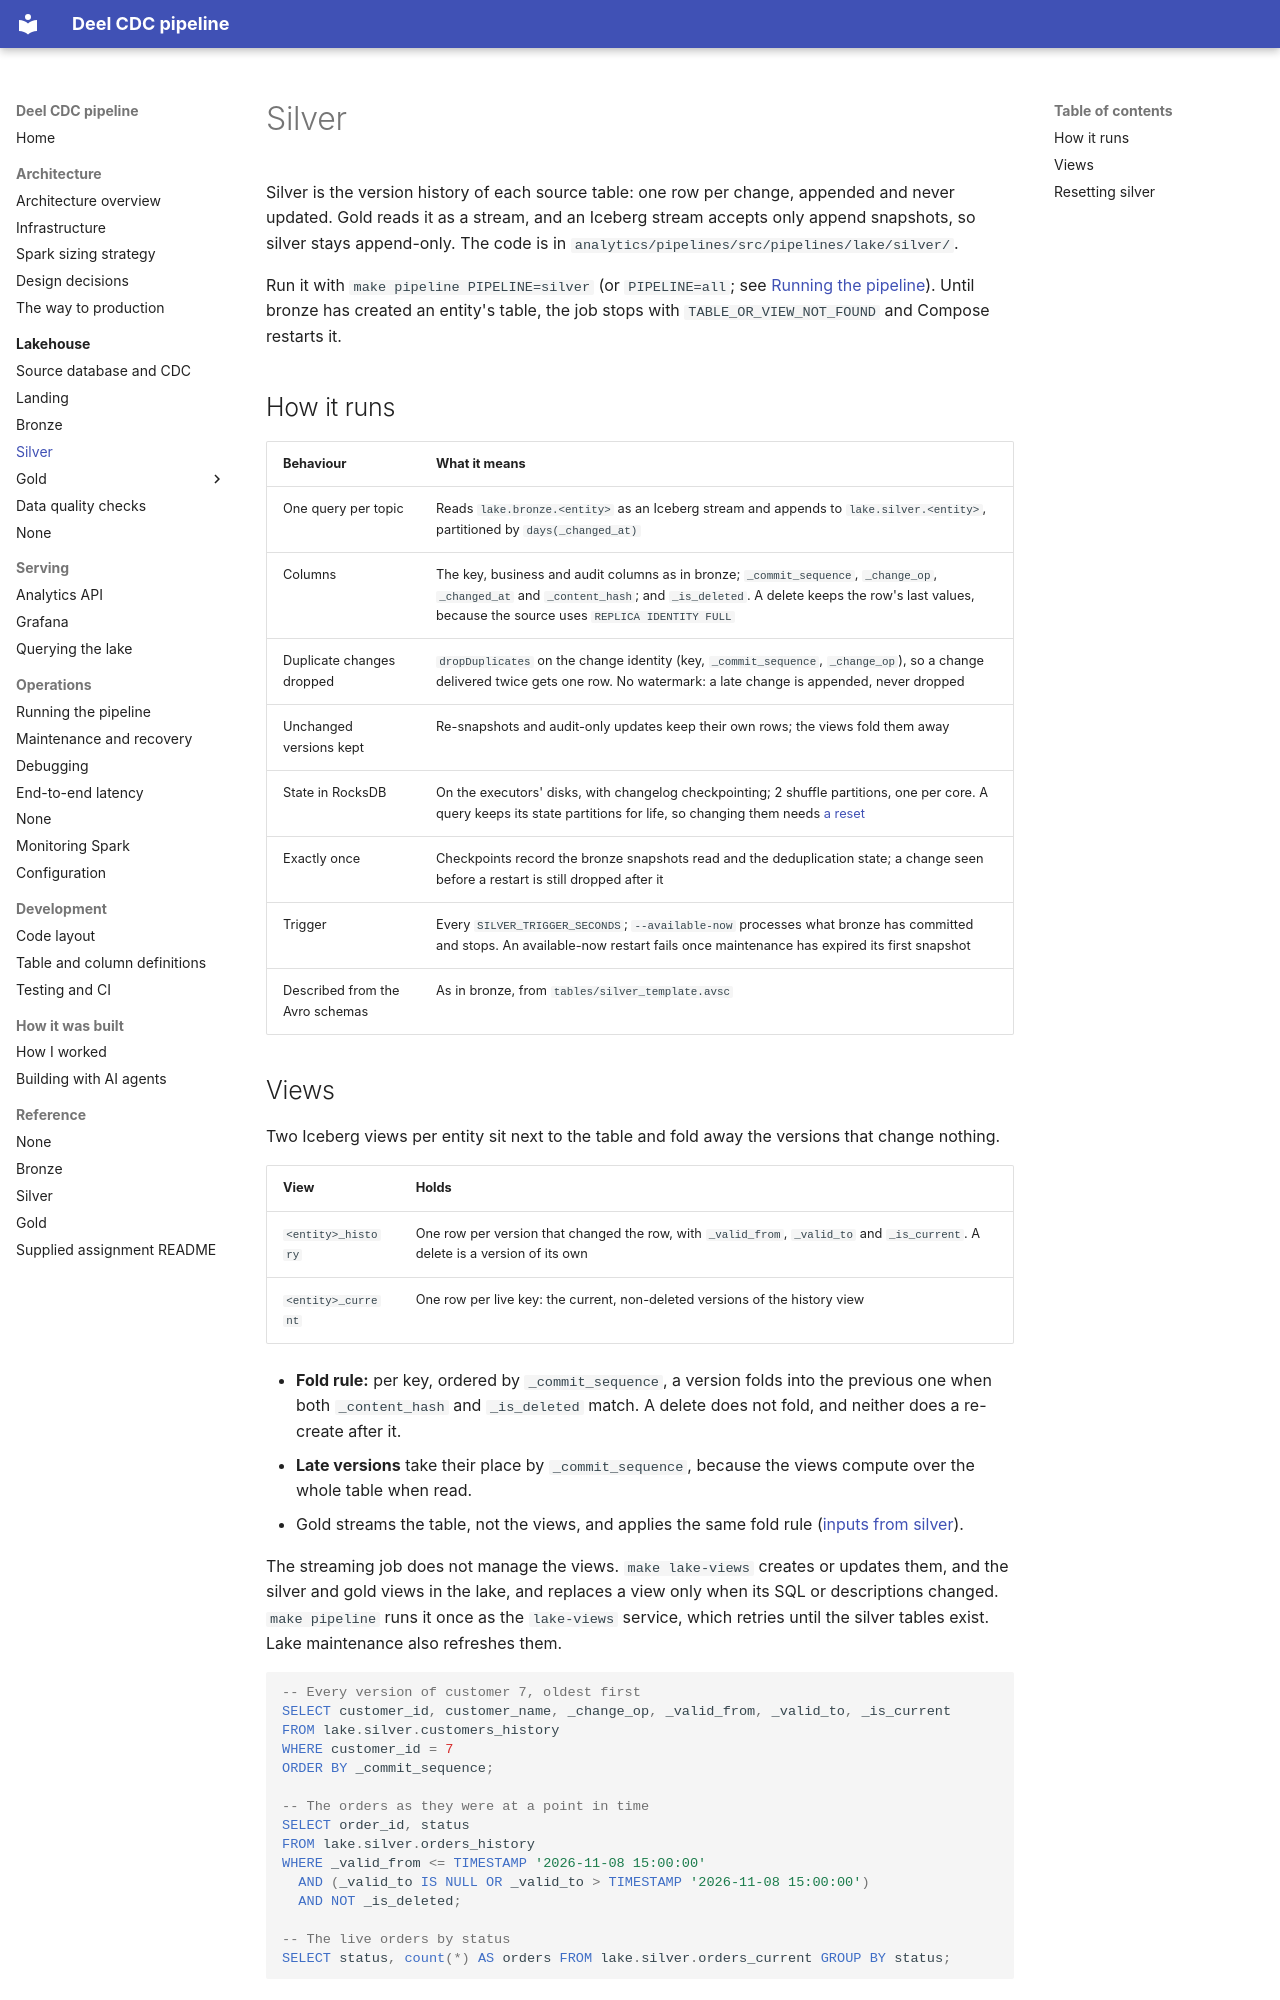

repository: jonathan5p/deel-home-task · page: lakehouse/silver/index.html · generator: mkdocs

# Silver

Silver is the version history of each source table: one row per change, appended and never updated. Gold reads it as a stream, and an Iceberg stream accepts only append snapshots, so silver stays append-only. The code is in `analytics/pipelines/src/pipelines/lake/silver/`.

Run it with `make pipeline PIPELINE=silver` (or `PIPELINE=all`; see [Running the pipeline](../operations/running-the-pipeline.md)). Until bronze has created an entity's table, the job stops with `TABLE_OR_VIEW_NOT_FOUND` and Compose restarts it.

## How it runs

| Behaviour | What it means |
| --- | --- |
| One query per topic | Reads `lake.bronze.<entity>` as an Iceberg stream and appends to `lake.silver.<entity>`, partitioned by `days(_changed_at)` |
| Columns | The key, business and audit columns as in bronze; `_commit_sequence`, `_change_op`, `_changed_at` and `_content_hash`; and `_is_deleted`. A delete keeps the row's last values, because the source uses `REPLICA IDENTITY FULL` |
| Duplicate changes dropped | `dropDuplicates` on the change identity (key, `_commit_sequence`, `_change_op`), so a change delivered twice gets one row. No watermark: a late change is appended, never dropped |
| Unchanged versions kept | Re-snapshots and audit-only updates keep their own rows; the views fold them away |
| State in RocksDB | On the executors' disks, with changelog checkpointing; 2 shuffle partitions, one per core. A query keeps its state partitions for life, so changing them needs [a reset](#resetting-silver) |
| Exactly once | Checkpoints record the bronze snapshots read and the deduplication state; a change seen before a restart is still dropped after it |
| Trigger | Every `SILVER_TRIGGER_SECONDS`; `--available-now` processes what bronze has committed and stops. An available-now restart fails once maintenance has expired its first snapshot |
| Described from the Avro schemas | As in bronze, from `tables/silver_template.avsc` |
